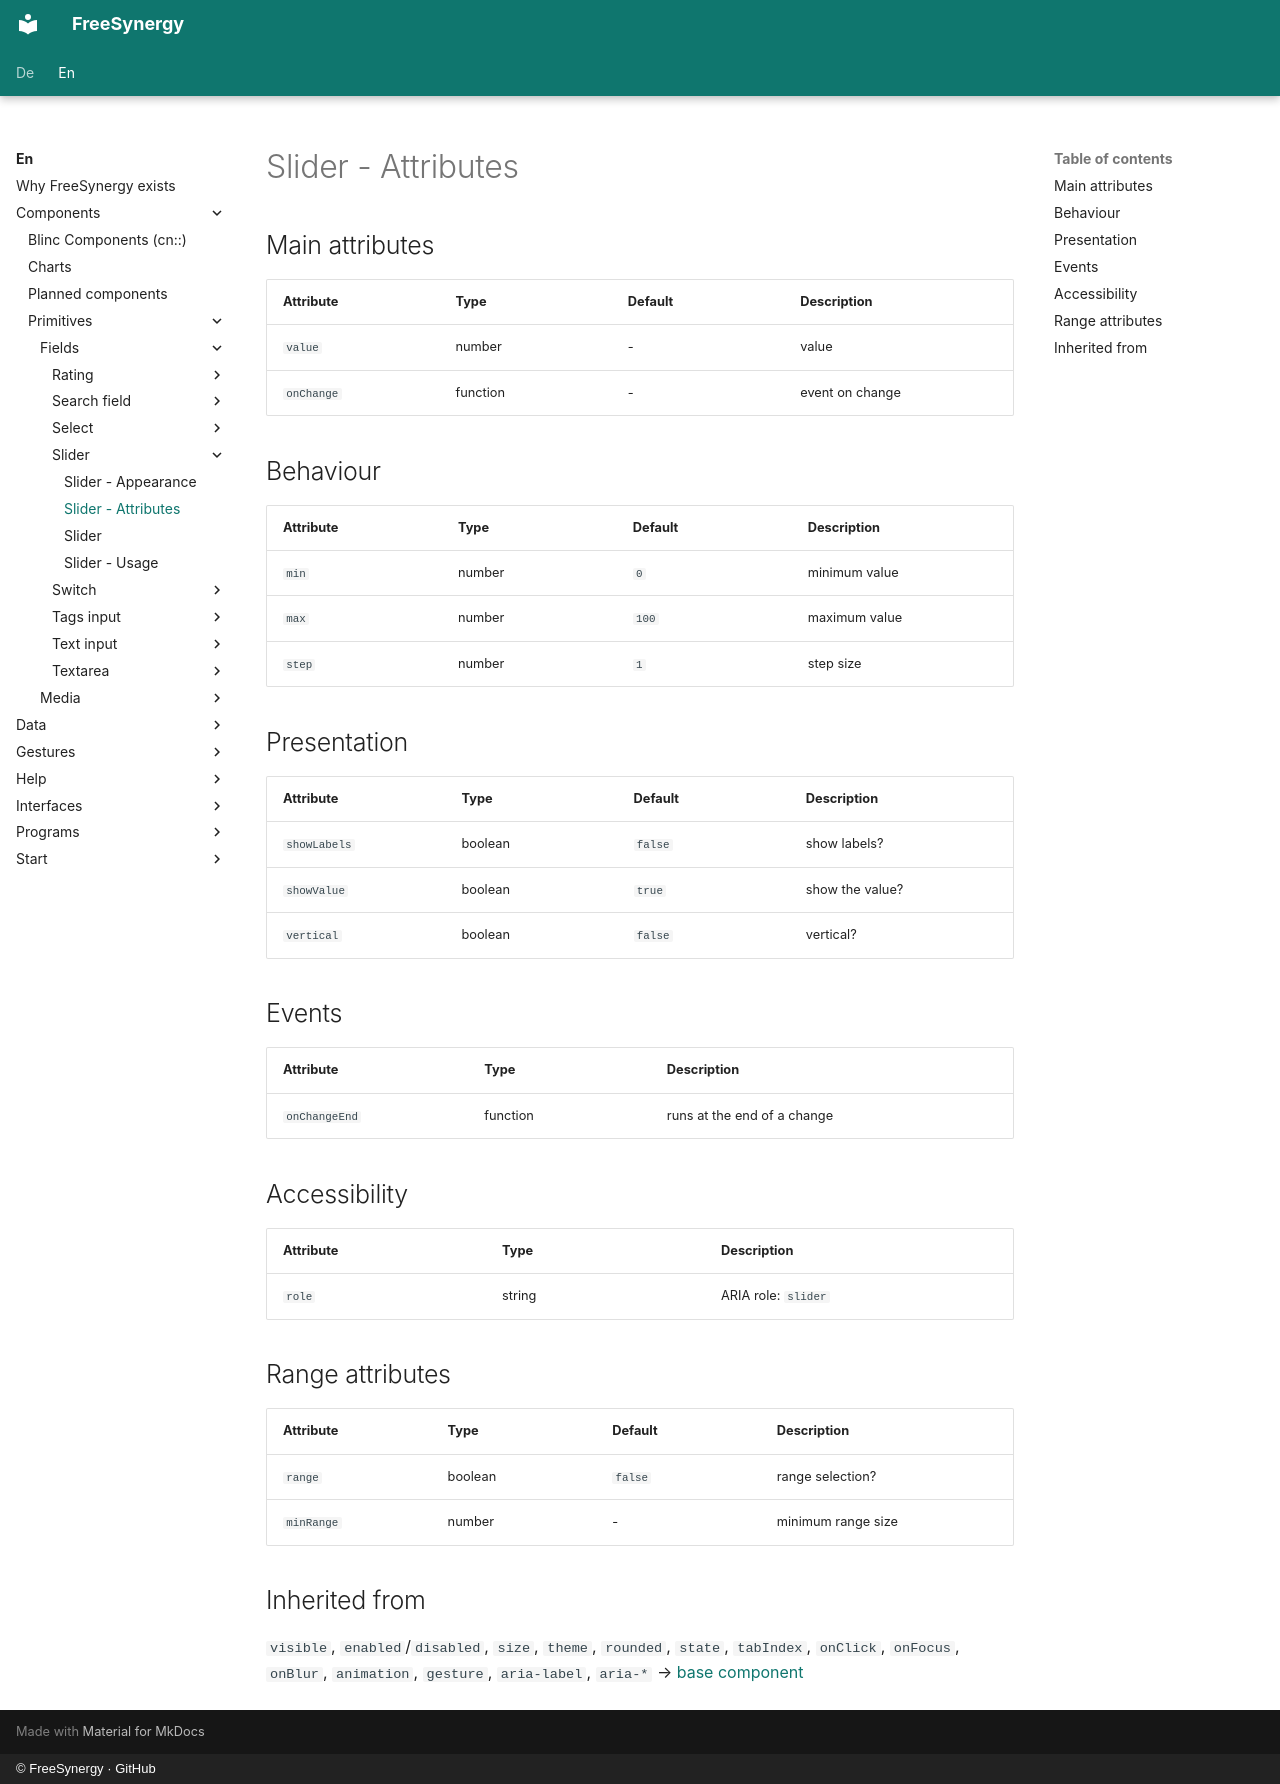

repository: FreeSynergy/fs-documentation · page: en/components/primitives/fields/slider/attributes/index.html · generator: mkdocs · copyright: © FreeSynergy · GitHub

# Slider - Attributes

## Main attributes

| Attribute | Type | Default | Description |
|-----------|------|---------|-------------|
| `value` | number | - | value |
| `onChange` | function | - | event on change |

## Behaviour

| Attribute | Type | Default | Description |
|---|---|---|---|
| `min` | number | `0` | minimum value |
| `max` | number | `100` | maximum value |
| `step` | number | `1` | step size |

## Presentation

| Attribute | Type | Default | Description |
|---|---|---|---|
| `showLabels` | boolean | `false` | show labels? |
| `showValue` | boolean | `true` | show the value? |
| `vertical` | boolean | `false` | vertical? |

## Events

| Attribute | Type | Description |
|-----------|------|-------------|
| `onChangeEnd` | function | runs at the end of a change |

## Accessibility

| Attribute | Type | Description |
|-----------|------|-------------|
| `role` | string | ARIA role: `slider` |

## Range attributes

| Attribute | Type | Default | Description |
|---|---|---|---|
| `range` | boolean | `false` | range selection? |
| `minRange` | number | - | minimum range size |

## Inherited from

`visible`, `enabled`/`disabled`, `size`, `theme`, `rounded`, `state`,
`tabIndex`, `onClick`, `onFocus`, `onBlur`, `animation`, `gesture`,
`aria-label`, `aria-*` → [base component](../../basics/base.md)
